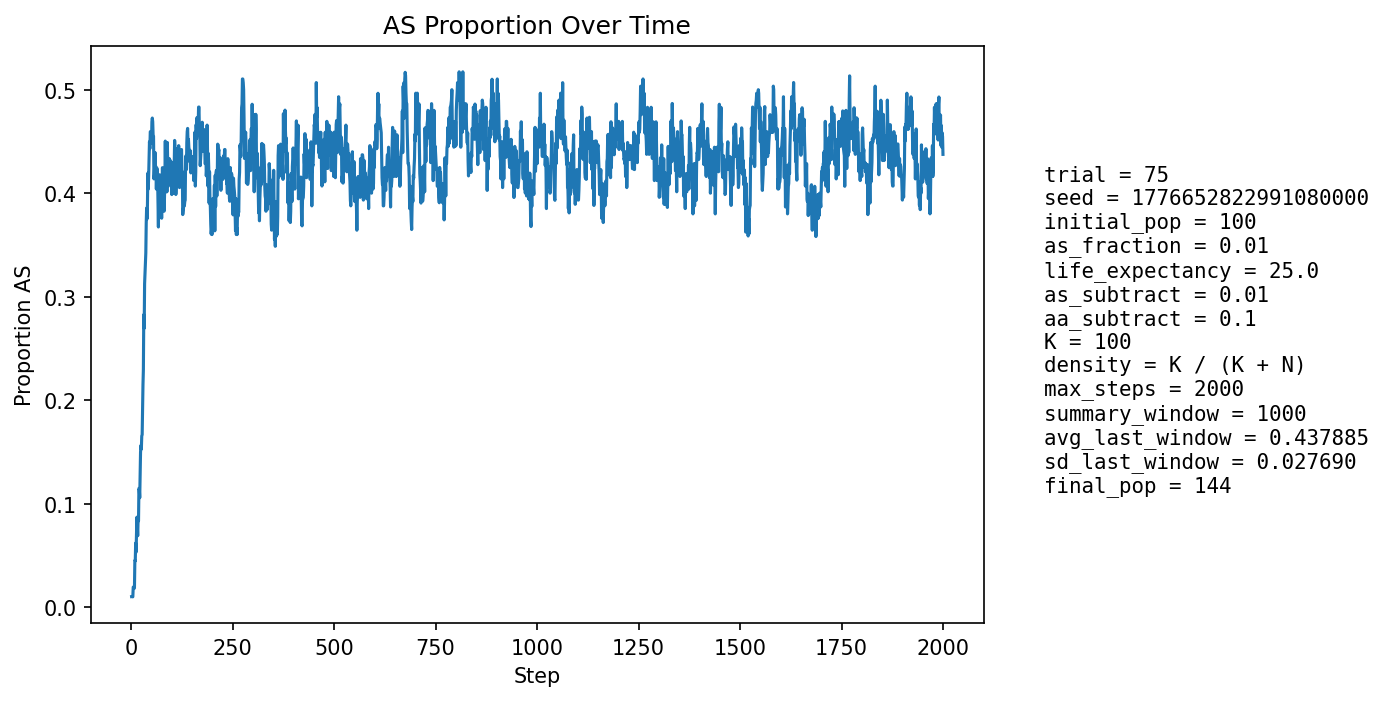

The table this chart was drawn from, first rows:
step, population_size, births, newborn_AA, newborn_AS, newborn_SS, prop_newborn_AA, prop_newborn_AS, prop_newborn_SS, prop_repro_AA, prop_repro_AS, prop_AS_population
1, 98, 23, 23, 0, 0, 1.0, 0.0, 0.0, 1.0, 0.0, 0.0102
2, 98, 23, 23, 0, 0, 1.0, 0.0, 0.0, 1.0, 0.0, 0.0102
3, 97, 22, 22, 0, 0, 1.0, 0.0, 0.0, 1.0, 0.0, 0.01031
4, 100, 24, 24, 0, 0, 1.0, 0.0, 0.0, 0.9787, 0.02128, 0.01
5, 103, 24, 23, 1, 0, 0.9583, 0.04167, 0.0, 0.9792, 0.02083, 0.01942
6, 106, 25, 25, 0, 0, 1.0, 0.0, 0.0, 0.98, 0.02, 0.01887
7, 107, 25, 25, 0, 0, 1.0, 0.0, 0.0, 0.9804, 0.01961, 0.01869
8, 109, 25, 25, 0, 0, 1.0, 0.0, 0.0, 0.9808, 0.01923, 0.01835
9, 111, 26, 23, 3, 0, 0.8846, 0.1154, 0.0, 0.963, 0.03704, 0.04505
10, 112, 26, 25, 1, 0, 0.9615, 0.03846, 0.0, 0.9636, 0.03636, 0.04464
11, 113, 26, 24, 2, 0, 0.9231, 0.07692, 0.0, 0.9636, 0.03636, 0.06195
12, 113, 25, 25, 0, 0, 1.0, 0.0, 0.0, 0.9811, 0.01887, 0.0531
13, 114, 26, 24, 2, 0, 0.9231, 0.07692, 0.0, 0.9455, 0.05455, 0.07018
14, 115, 26, 23, 3, 0, 0.8846, 0.1154, 0.0, 0.9286, 0.07143, 0.08696
15, 117, 27, 27, 0, 0, 1.0, 0.0, 0.0, 0.9123, 0.08772, 0.07692
16, 116, 26, 26, 0, 0, 1.0, 0.0, 0.0, 0.9123, 0.08772, 0.06897
17, 118, 26, 24, 2, 0, 0.9231, 0.07692, 0.0, 0.9123, 0.08772, 0.08475
18, 120, 27, 26, 1, 0, 0.963, 0.03704, 0.0, 0.8814, 0.1186, 0.08333
19, 122, 27, 23, 4, 0, 0.8519, 0.1481, 0.0, 0.8833, 0.1167, 0.1148
20, 123, 27, 25, 2, 0, 0.9259, 0.07407, 0.0, 0.8852, 0.1148, 0.1138
21, 123, 27, 26, 1, 0, 0.963, 0.03704, 0.0, 0.9, 0.1, 0.1057
22, 125, 27, 23, 4, 0, 0.8519, 0.1481, 0.0, 0.9016, 0.09836, 0.128
23, 127, 28, 23, 5, 0, 0.8214, 0.1786, 0.0, 0.8871, 0.1129, 0.1496
24, 128, 28, 24, 3, 1, 0.8571, 0.1071, 0.03571, 0.873, 0.127, 0.1562
25, 131, 28, 26, 2, 0, 0.9286, 0.07143, 0.0, 0.875, 0.125, 0.1527
26, 133, 28, 24, 4, 0, 0.8571, 0.1429, 0.0, 0.875, 0.125, 0.1654
27, 132, 28, 24, 4, 0, 0.8571, 0.1429, 0.0, 0.8333, 0.1667, 0.1667
28, 134, 29, 23, 6, 0, 0.7931, 0.2069, 0.0, 0.806, 0.194, 0.194
29, 135, 29, 22, 7, 0, 0.7586, 0.2414, 0.0, 0.8088, 0.1912, 0.2148
30, 135, 29, 22, 6, 1, 0.7586, 0.2069, 0.03448, 0.7941, 0.2059, 0.2296
31, 138, 29, 17, 11, 1, 0.5862, 0.3793, 0.03448, 0.7941, 0.2059, 0.2826
32, 141, 29, 24, 5, 0, 0.8276, 0.1724, 0.0, 0.7714, 0.2286, 0.2695
33, 144, 30, 20, 10, 0, 0.6667, 0.3333, 0.0, 0.7361, 0.2639, 0.3125
34, 146, 30, 21, 8, 1, 0.7, 0.2667, 0.03333, 0.726, 0.274, 0.3219
35, 148, 30, 22, 7, 1, 0.7333, 0.2333, 0.03333, 0.6849, 0.3151, 0.3311
36, 149, 30, 21, 8, 1, 0.7, 0.2667, 0.03333, 0.68, 0.32, 0.3423
37, 151, 31, 20, 11, 0, 0.6452, 0.3548, 0.0, 0.6364, 0.3636, 0.3709
38, 153, 31, 20, 11, 0, 0.6452, 0.3548, 0.0, 0.6154, 0.3846, 0.3856
39, 152, 31, 21, 7, 3, 0.6774, 0.2258, 0.09677, 0.6154, 0.3846, 0.375
40, 152, 31, 20, 10, 1, 0.6452, 0.3226, 0.03226, 0.6076, 0.3924, 0.3882
41, 155, 31, 17, 13, 1, 0.5484, 0.4194, 0.03226, 0.5949, 0.4051, 0.4194
42, 151, 32, 20, 8, 4, 0.625, 0.25, 0.125, 0.5732, 0.4268, 0.404
43, 149, 31, 17, 11, 3, 0.5484, 0.3548, 0.09677, 0.5823, 0.4177, 0.4161
44, 148, 32, 16, 12, 4, 0.5, 0.375, 0.125, 0.5823, 0.4177, 0.4324
45, 149, 31, 16, 13, 2, 0.5161, 0.4194, 0.06452, 0.5641, 0.4359, 0.4497
46, 149, 31, 19, 12, 0, 0.6129, 0.3871, 0.0, 0.5641, 0.4359, 0.443
47, 148, 31, 16, 13, 2, 0.5161, 0.4194, 0.06452, 0.5526, 0.4474, 0.4595
48, 148, 31, 17, 13, 1, 0.5484, 0.4194, 0.03226, 0.5395, 0.4605, 0.4595
49, 147, 30, 17, 12, 1, 0.5667, 0.4, 0.03333, 0.5333, 0.4667, 0.4558
50, 145, 31, 19, 10, 2, 0.6129, 0.3226, 0.06452, 0.5395, 0.4605, 0.4483
51, 145, 30, 15, 14, 1, 0.5, 0.4667, 0.03333, 0.527, 0.473, 0.469
52, 146, 30, 16, 13, 1, 0.5333, 0.4333, 0.03333, 0.527, 0.473, 0.4726
53, 145, 30, 16, 12, 2, 0.5333, 0.4, 0.06667, 0.527, 0.473, 0.469
54, 147, 31, 20, 11, 0, 0.6452, 0.3548, 0.0, 0.5333, 0.4667, 0.4558
55, 145, 30, 17, 11, 2, 0.5667, 0.3667, 0.06667, 0.5135, 0.4865, 0.4552
56, 145, 30, 23, 5, 2, 0.7667, 0.1667, 0.06667, 0.5135, 0.4865, 0.4138
57, 146, 30, 20, 9, 1, 0.6667, 0.3, 0.03333, 0.5135, 0.4865, 0.4178
58, 147, 31, 17, 13, 1, 0.5484, 0.4194, 0.03226, 0.5263, 0.4737, 0.4286
59, 148, 30, 16, 14, 0, 0.5333, 0.4667, 0.0, 0.5333, 0.4667, 0.4392
60, 148, 30, 20, 10, 0, 0.6667, 0.3333, 0.0, 0.5733, 0.4267, 0.4189
... 1,940 more rows
